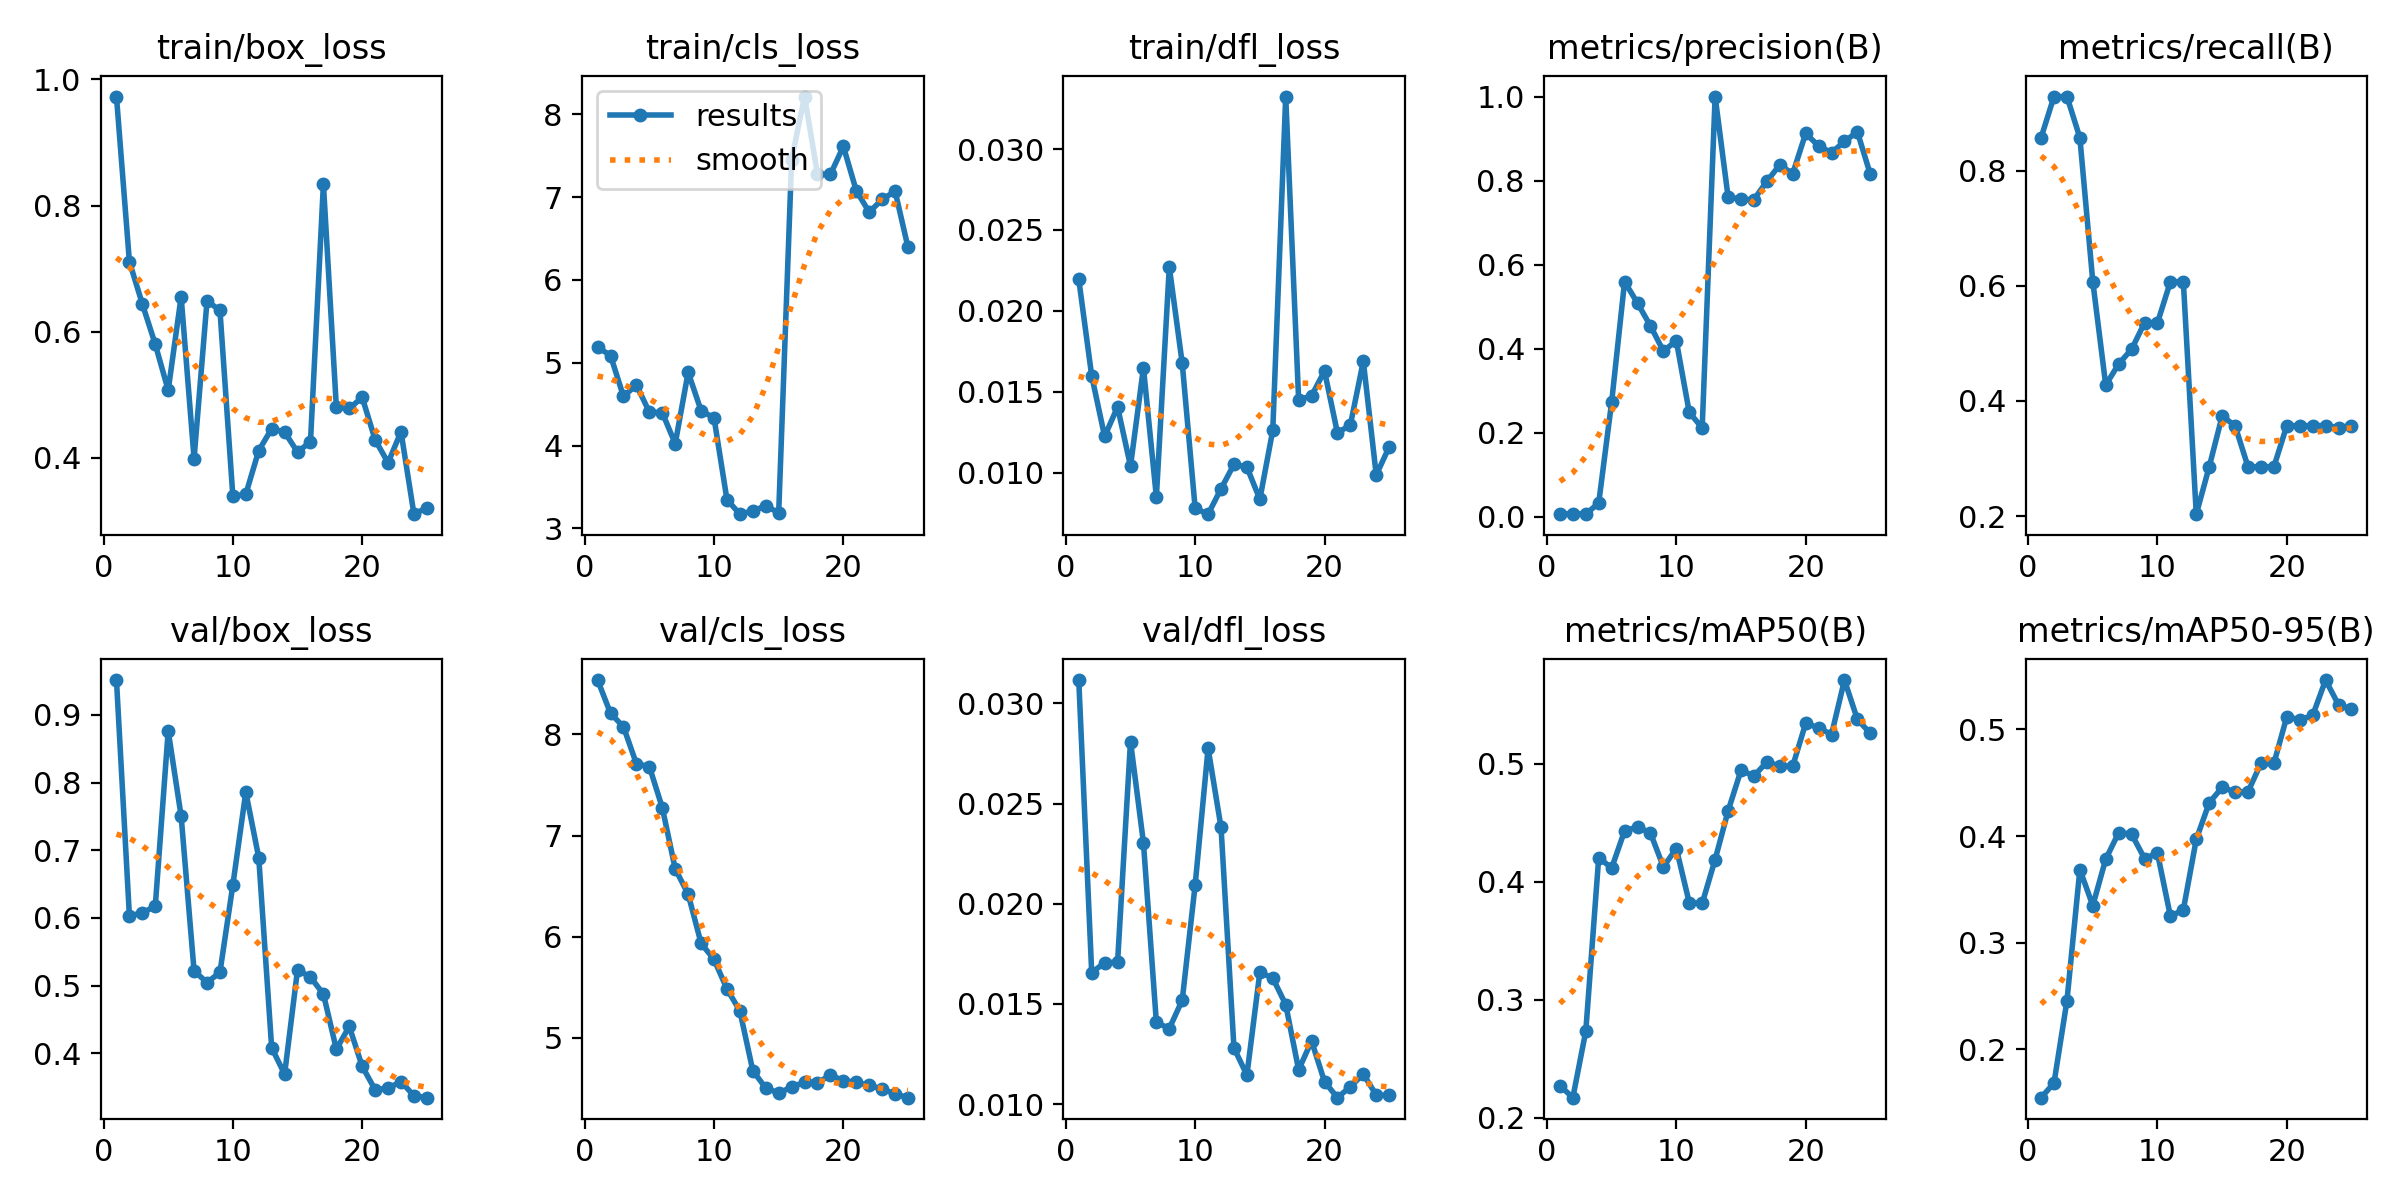

The data file committed next to this chart (first rows):
epoch, time, train/box_loss, train/cls_loss, train/dfl_loss, metrics/precision(B), metrics/recall(B), metrics/mAP50(B), metrics/mAP50-95(B), val/box_loss, val/cls_loss, val/dfl_loss, lr/pg0, lr/pg1, lr/pg2
1, 4.102, 0.9728, 5.19, 0.02195, 0.00701, 0.8571, 0.2274, 0.1548, 0.9514, 8.537, 0.03117, 3.334e-05, 3.334e-05, 3.334e-05
2, 5.56, 0.711, 5.087, 0.01598, 0.00802, 0.9286, 0.2171, 0.1685, 0.603, 8.208, 0.01656, 8.00493e-05, 8.00493e-05, 8.00493e-05
3, 7.576, 0.644, 4.594, 0.01224, 0.00647, 0.9286, 0.2734, 0.2455, 0.6075, 8.075, 0.01706, 0.0001228, 0.0001228, 0.0001228
4, 9.158, 0.58, 4.733, 0.01406, 0.03317, 0.8571, 0.4207, 0.3687, 0.6172, 7.71, 0.01708, 0.0001616, 0.0001616, 0.0001616
5, 10.63, 0.5072, 4.405, 0.0104, 0.2733, 0.6071, 0.4118, 0.3349, 0.8763, 7.683, 0.0281, 0.0001964, 0.0001964, 0.0001964
6, 12.04, 0.6554, 4.397, 0.01648, 0.5597, 0.4276, 0.4433, 0.3784, 0.7503, 7.276, 0.02305, 0.0002273, 0.0002273, 0.0002273
7, 13.46, 0.3988, 4.024, 0.0085, 0.5085, 0.4643, 0.4466, 0.4032, 0.5218, 6.671, 0.01408, 0.0002542, 0.0002542, 0.0002542
8, 15.14, 0.6486, 4.885, 0.02271, 0.4542, 0.4898, 0.4415, 0.4019, 0.5045, 6.422, 0.01377, 0.0002771, 0.0002771, 0.0002771
9, 17.5, 0.634, 4.422, 0.01675, 0.3945, 0.5357, 0.4127, 0.379, 0.5195, 5.935, 0.01519, 0.0002961, 0.0002961, 0.0002961
10, 19.55, 0.3388, 4.334, 0.00779, 0.4189, 0.5357, 0.4283, 0.384, 0.6488, 5.776, 0.02095, 0.0003111, 0.0003111, 0.0003111
11, 20.95, 0.3424, 3.349, 0.00743, 0.2488, 0.6071, 0.3825, 0.3249, 0.7859, 5.484, 0.02776, 0.0003222, 0.0003222, 0.0003222
12, 22.52, 0.4114, 3.172, 0.009, 0.2115, 0.6071, 0.3818, 0.3309, 0.6891, 5.266, 0.02381, 0.0003293, 0.0003293, 0.0003293
13, 23.95, 0.4462, 3.212, 0.01051, 1, 0.2035, 0.419, 0.397, 0.4081, 4.676, 0.0128, 0.0003324, 0.0003324, 0.0003324
14, 25.29, 0.4409, 3.273, 0.01034, 0.7618, 0.2857, 0.4601, 0.4312, 0.3691, 4.504, 0.01145, 0.0003316, 0.0003316, 0.0003316
15, 26.75, 0.4091, 3.19, 0.00835, 0.7553, 0.3737, 0.4946, 0.4456, 0.5235, 4.455, 0.01658, 0.0003268, 0.0003268, 0.0003268
16, 30.87, 0.4256, 7.453, 0.01262, 0.755, 0.3571, 0.4899, 0.4414, 0.5123, 4.514, 0.01629, 0.0003181, 0.0003181, 0.0003181
17, 33.81, 0.834, 8.214, 0.03325, 0.7984, 0.2857, 0.5016, 0.4416, 0.4876, 4.563, 0.01497, 0.0003054, 0.0003054, 0.0003054
18, 35.21, 0.4807, 7.275, 0.0145, 0.8375, 0.2857, 0.4984, 0.4682, 0.406, 4.556, 0.01171, 0.0002887, 0.0002887, 0.0002887
19, 36.58, 0.4782, 7.273, 0.01475, 0.8165, 0.2857, 0.4982, 0.4681, 0.4395, 4.632, 0.01315, 0.0002681, 0.0002681, 0.0002681
20, 37.9, 0.4959, 7.613, 0.01628, 0.9121, 0.3571, 0.5344, 0.5119, 0.3806, 4.579, 0.01112, 0.0002435, 0.0002435, 0.0002435
21, 39.66, 0.4285, 7.076, 0.01245, 0.8827, 0.3571, 0.5307, 0.509, 0.3461, 4.56, 0.01032, 0.000215, 0.000215, 0.000215
22, 41, 0.3922, 6.819, 0.01295, 0.8664, 0.3571, 0.525, 0.5131, 0.3483, 4.53, 0.01087, 0.0001825, 0.0001825, 0.0001825
23, 42.36, 0.4413, 6.971, 0.01689, 0.8932, 0.3571, 0.5711, 0.5463, 0.3582, 4.496, 0.0115, 0.000146, 0.000146, 0.000146
24, 43.74, 0.3107, 7.072, 0.00985, 0.9159, 0.3539, 0.5378, 0.523, 0.3371, 4.446, 0.01045, 0.0001056, 0.0001056, 0.0001056
25, 45.86, 0.3209, 6.392, 0.01159, 0.8149, 0.3571, 0.526, 0.5191, 0.3344, 4.409, 0.01043, 6.11856e-05, 6.11856e-05, 6.11856e-05
